Photos from the image-classification dataset "images" in the GitHub repository 2026-1-NCC5/Projeto2. Its 5 classes are: acucar, arroz, cafe, feijao, outros.

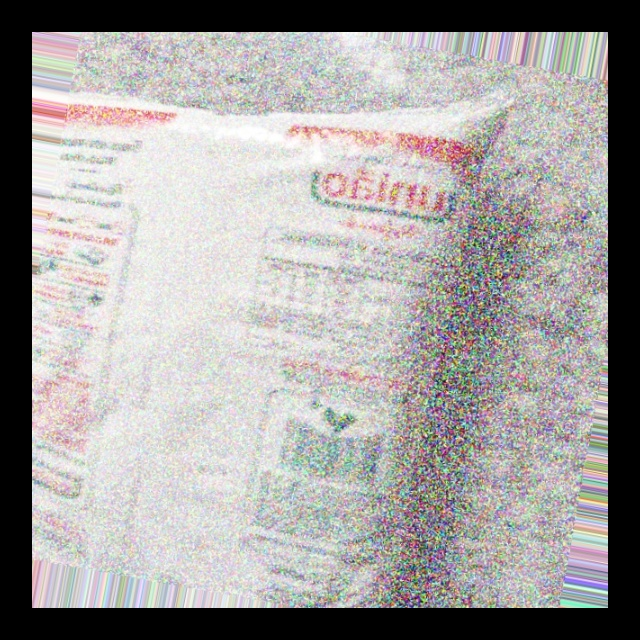
Label: acucar

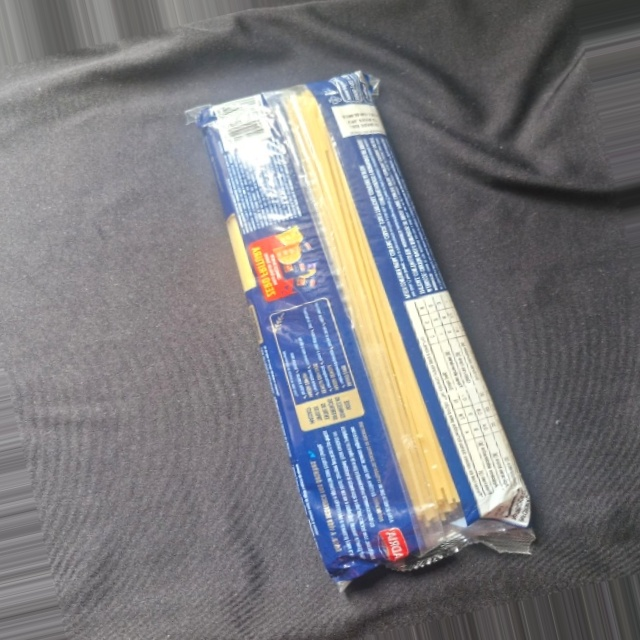
Label: outros

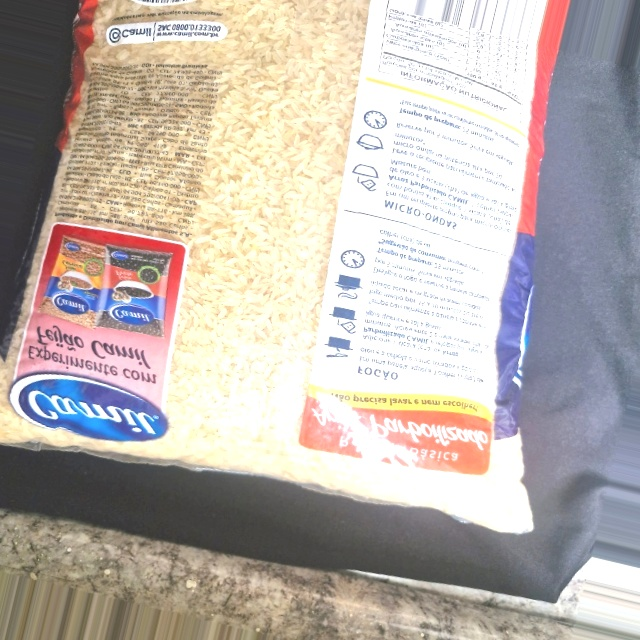
Label: arroz

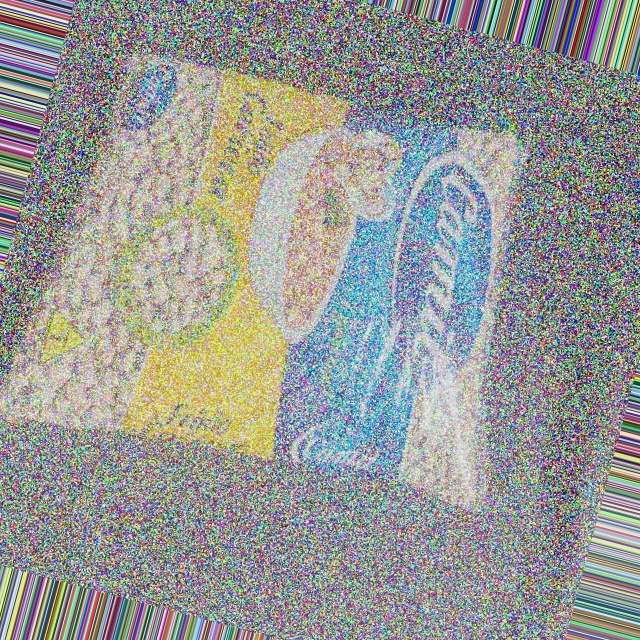
Label: feijao

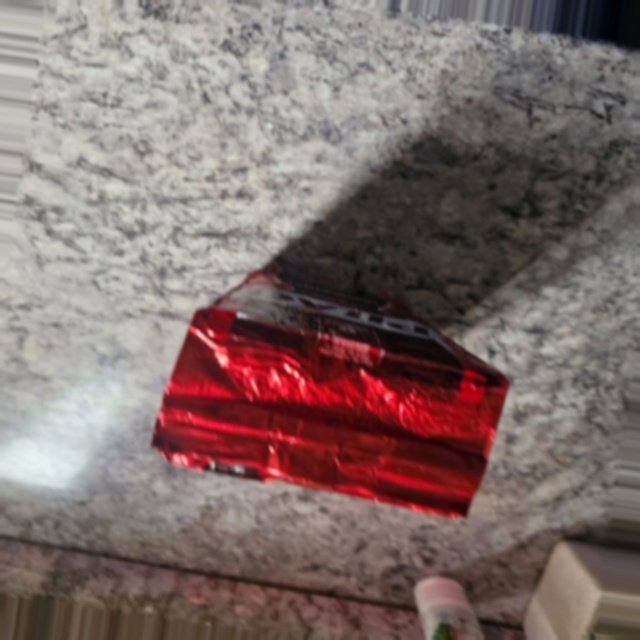
Label: cafe

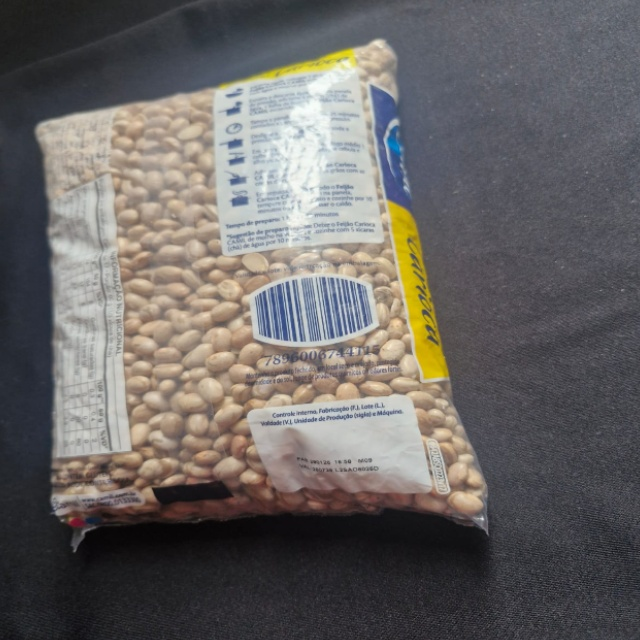
Label: feijao
